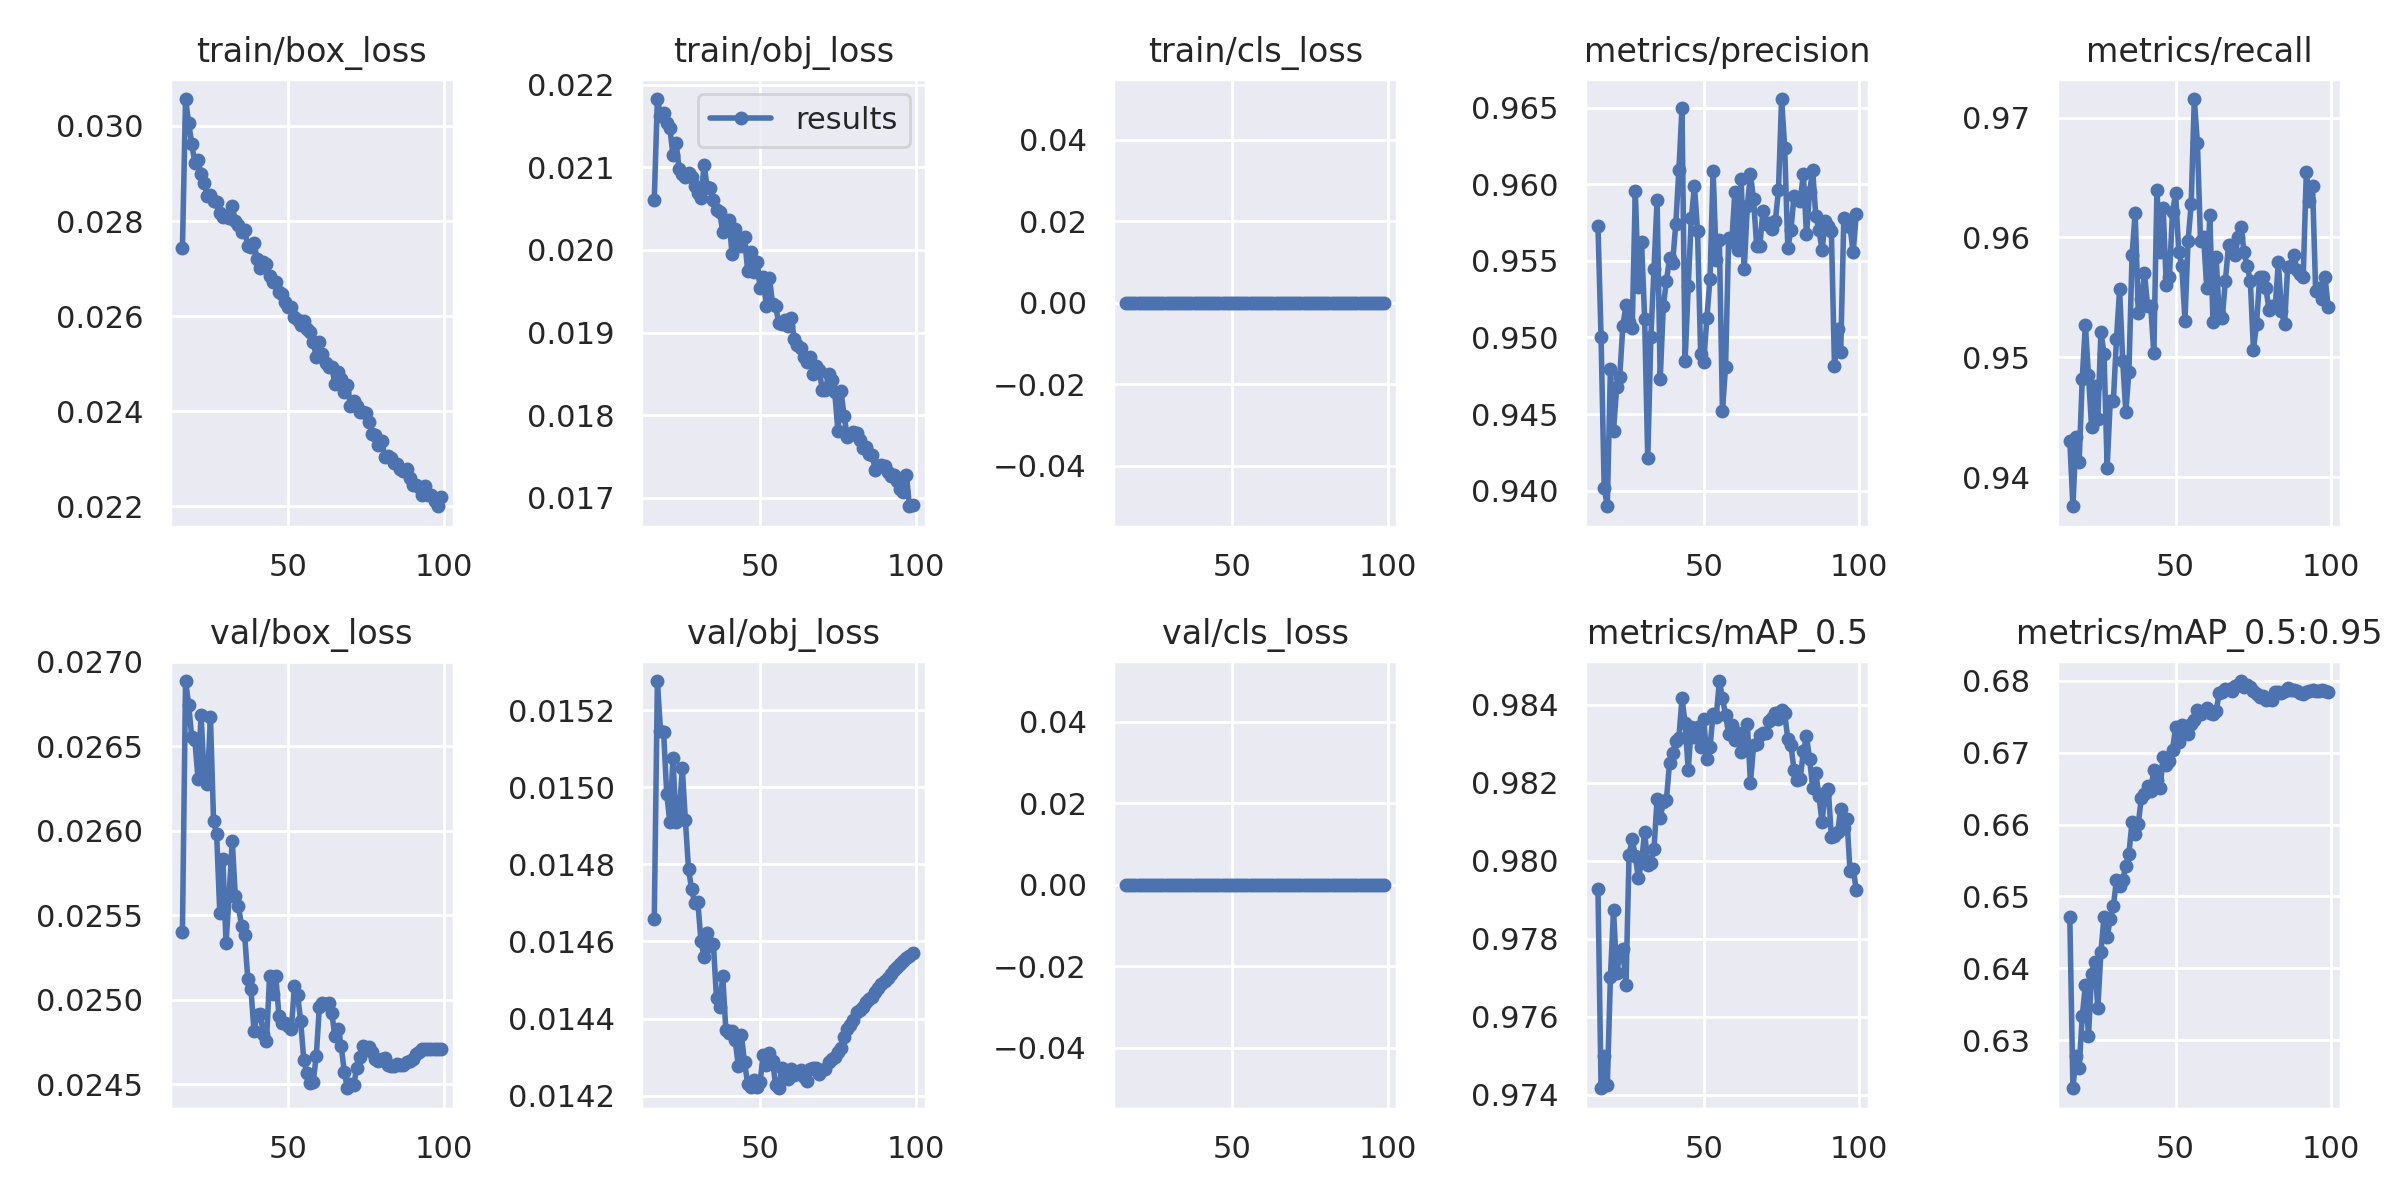

Source data for this figure (header and first rows):
epoch, train/box_loss, train/obj_loss, train/cls_loss, metrics/precision, metrics/recall, metrics/mAP_0.5, metrics/mAP_0.5:0.95, val/box_loss, val/obj_loss, val/cls_loss, x/lr0, x/lr1, x/lr2
16, 0.02743, 0.02061, 0, 0.9573, 0.943, 0.9793, 0.6472, 0.0254, 0.01466, 0, 0.002318, 0.002318, 0.002318
17, 0.03057, 0.02183, 0, 0.95, 0.9376, 0.9742, 0.6233, 0.02689, 0.01528, 0, 0.009443, 0.009443, 0.009443
18, 0.03006, 0.02163, 0, 0.9402, 0.9434, 0.975, 0.6278, 0.02675, 0.01515, 0, 0.009373, 0.009373, 0.009373
19, 0.02962, 0.02165, 0, 0.939, 0.9413, 0.9742, 0.6261, 0.02655, 0.01514, 0, 0.0093, 0.0093, 0.0093
20, 0.02922, 0.02153, 0, 0.9479, 0.9482, 0.977, 0.6333, 0.02653, 0.01498, 0, 0.009222, 0.009222, 0.009222
21, 0.02929, 0.02148, 0, 0.9439, 0.9527, 0.9788, 0.6376, 0.02631, 0.01491, 0, 0.009141, 0.009141, 0.009141
22, 0.02898, 0.02115, 0, 0.9467, 0.9485, 0.9771, 0.6306, 0.02668, 0.01508, 0, 0.009056, 0.009056, 0.009056
23, 0.02881, 0.0213, 0, 0.9474, 0.9442, 0.9776, 0.6392, 0.02631, 0.01491, 0, 0.008967, 0.008967, 0.008967
24, 0.02853, 0.02098, 0, 0.9508, 0.9476, 0.9777, 0.6409, 0.02627, 0.01493, 0, 0.008875, 0.008875, 0.008875
25, 0.02855, 0.02091, 0, 0.9521, 0.9449, 0.9768, 0.6344, 0.02667, 0.01505, 0, 0.00878, 0.00878, 0.00878
26, 0.02842, 0.02089, 0, 0.951, 0.9522, 0.9802, 0.6423, 0.02606, 0.01491, 0, 0.008682, 0.008682, 0.008682
27, 0.02839, 0.02093, 0, 0.9506, 0.9503, 0.9806, 0.6472, 0.02598, 0.01479, 0, 0.00858, 0.00858, 0.00858
28, 0.02818, 0.02088, 0, 0.9596, 0.9408, 0.9801, 0.6443, 0.02552, 0.01474, 0, 0.008476, 0.008476, 0.008476
29, 0.02808, 0.02078, 0, 0.9533, 0.9464, 0.9796, 0.6469, 0.02583, 0.0147, 0, 0.008368, 0.008368, 0.008368
30, 0.0281, 0.02069, 0, 0.9563, 0.9464, 0.98, 0.6486, 0.02533, 0.0147, 0, 0.008258, 0.008258, 0.008258
31, 0.02807, 0.02062, 0, 0.9512, 0.9516, 0.9807, 0.6524, 0.02562, 0.0146, 0, 0.008145, 0.008145, 0.008145
32, 0.02831, 0.02103, 0, 0.9421, 0.9557, 0.9799, 0.6514, 0.02594, 0.01456, 0, 0.008029, 0.008029, 0.008029
33, 0.028, 0.02076, 0, 0.95, 0.9497, 0.9799, 0.6522, 0.02561, 0.01462, 0, 0.007911, 0.007911, 0.007911
34, 0.02791, 0.02075, 0, 0.9545, 0.9455, 0.9803, 0.6543, 0.02555, 0.01459, 0, 0.007791, 0.007791, 0.007791
35, 0.02777, 0.0206, 0, 0.959, 0.9488, 0.9816, 0.656, 0.02544, 0.01459, 0, 0.007668, 0.007668, 0.007668
36, 0.02781, 0.02049, 0, 0.9473, 0.9585, 0.9811, 0.6604, 0.02538, 0.01445, 0, 0.007543, 0.007543, 0.007543
37, 0.02747, 0.02046, 0, 0.9521, 0.9621, 0.9815, 0.6586, 0.02512, 0.01443, 0, 0.007416, 0.007416, 0.007416
38, 0.02746, 0.02022, 0, 0.9537, 0.9537, 0.9816, 0.6601, 0.02506, 0.01451, 0, 0.007287, 0.007287, 0.007287
39, 0.02753, 0.02035, 0, 0.9552, 0.9549, 0.9825, 0.6638, 0.02482, 0.01437, 0, 0.007157, 0.007157, 0.007157
40, 0.0272, 0.02037, 0, 0.9549, 0.957, 0.9828, 0.6643, 0.02491, 0.01436, 0, 0.007024, 0.007024, 0.007024
41, 0.02701, 0.01995, 0, 0.9574, 0.9543, 0.9831, 0.6653, 0.02492, 0.01437, 0, 0.006891, 0.006891, 0.006891
42, 0.02714, 0.02025, 0, 0.9609, 0.9543, 0.9831, 0.6647, 0.0248, 0.01434, 0, 0.006756, 0.006756, 0.006756
43, 0.02709, 0.02006, 0, 0.965, 0.9503, 0.9842, 0.6676, 0.02476, 0.01428, 0, 0.006619, 0.006619, 0.006619
44, 0.02685, 0.02004, 0, 0.9485, 0.9639, 0.9835, 0.6662, 0.02514, 0.01436, 0, 0.006482, 0.006482, 0.006482
45, 0.02672, 0.02015, 0, 0.9533, 0.9588, 0.9823, 0.6651, 0.02503, 0.01429, 0, 0.006343, 0.006343, 0.006343
46, 0.02671, 0.01975, 0, 0.9578, 0.9625, 0.9834, 0.6694, 0.02514, 0.01423, 0, 0.006204, 0.006204, 0.006204
47, 0.0265, 0.01997, 0, 0.9599, 0.956, 0.9832, 0.6682, 0.02491, 0.01422, 0, 0.006064, 0.006064, 0.006064
48, 0.02645, 0.01974, 0, 0.9569, 0.9567, 0.9834, 0.6689, 0.02486, 0.01424, 0, 0.005923, 0.005923, 0.005923
49, 0.02629, 0.01986, 0, 0.9489, 0.9622, 0.9829, 0.6704, 0.02487, 0.01422, 0, 0.005783, 0.005783, 0.005783
50, 0.02618, 0.01954, 0, 0.9484, 0.9637, 0.9836, 0.6736, 0.02484, 0.01423, 0, 0.005641, 0.005641, 0.005641
51, 0.0262, 0.01967, 0, 0.9513, 0.9588, 0.9826, 0.6714, 0.02483, 0.01431, 0, 0.0055, 0.0055, 0.0055
52, 0.02599, 0.01932, 0, 0.9538, 0.9576, 0.9829, 0.6739, 0.02508, 0.01428, 0, 0.005359, 0.005359, 0.005359
53, 0.02593, 0.01966, 0, 0.9609, 0.9531, 0.9838, 0.6734, 0.02503, 0.01431, 0, 0.005217, 0.005217, 0.005217
54, 0.02582, 0.01935, 0, 0.9551, 0.9597, 0.9837, 0.6726, 0.02487, 0.01429, 0, 0.005077, 0.005077, 0.005077
55, 0.0259, 0.01932, 0, 0.9564, 0.9628, 0.9846, 0.674, 0.02464, 0.01423, 0, 0.004936, 0.004936, 0.004936
56, 0.02573, 0.01912, 0, 0.9452, 0.9715, 0.9842, 0.6746, 0.02457, 0.01422, 0, 0.004796, 0.004796, 0.004796
57, 0.02566, 0.0191, 0, 0.9481, 0.9679, 0.9837, 0.676, 0.02451, 0.01427, 0, 0.004657, 0.004657, 0.004657
58, 0.02545, 0.01915, 0, 0.9565, 0.9597, 0.9832, 0.6754, 0.02451, 0.01425, 0, 0.004518, 0.004518, 0.004518
59, 0.02515, 0.01908, 0, 0.9563, 0.96, 0.9835, 0.6758, 0.02467, 0.01424, 0, 0.004381, 0.004381, 0.004381
60, 0.02545, 0.01918, 0, 0.9595, 0.9558, 0.9831, 0.6762, 0.02496, 0.01427, 0, 0.004245, 0.004245, 0.004245
61, 0.0252, 0.01892, 0, 0.9557, 0.9618, 0.9833, 0.6756, 0.02498, 0.01425, 0, 0.004109, 0.004109, 0.004109
62, 0.02501, 0.01884, 0, 0.9603, 0.953, 0.9828, 0.6754, 0.02497, 0.01426, 0, 0.003976, 0.003976, 0.003976
63, 0.02493, 0.01882, 0, 0.9545, 0.9584, 0.983, 0.6757, 0.02498, 0.01427, 0, 0.003843, 0.003843, 0.003843
64, 0.02494, 0.0187, 0, 0.9586, 0.9536, 0.9835, 0.6783, 0.02492, 0.01425, 0, 0.003713, 0.003713, 0.003713
65, 0.02456, 0.01864, 0, 0.9606, 0.9533, 0.982, 0.6784, 0.02478, 0.01424, 0, 0.003584, 0.003584, 0.003584
66, 0.02482, 0.0187, 0, 0.959, 0.9564, 0.983, 0.6789, 0.02483, 0.01427, 0, 0.003457, 0.003457, 0.003457
67, 0.02467, 0.01849, 0, 0.956, 0.9594, 0.983, 0.6789, 0.02473, 0.01427, 0, 0.003332, 0.003332, 0.003332
68, 0.0244, 0.01859, 0, 0.956, 0.9594, 0.9832, 0.6785, 0.02457, 0.01427, 0, 0.003209, 0.003209, 0.003209
69, 0.02456, 0.01855, 0, 0.9582, 0.9585, 0.9833, 0.6794, 0.02448, 0.01426, 0, 0.003089, 0.003089, 0.003089
70, 0.0241, 0.0183, 0, 0.9574, 0.96, 0.9833, 0.6794, 0.0245, 0.01427, 0, 0.002971, 0.002971, 0.002971
71, 0.02422, 0.01831, 0, 0.9575, 0.9609, 0.9836, 0.68, 0.02449, 0.01427, 0, 0.002855, 0.002855, 0.002855
72, 0.0241, 0.0185, 0, 0.9571, 0.9588, 0.9837, 0.6791, 0.02459, 0.01429, 0, 0.002742, 0.002742, 0.002742
73, 0.02399, 0.01843, 0, 0.9576, 0.9576, 0.9838, 0.6794, 0.02466, 0.0143, 0, 0.002632, 0.002632, 0.002632
74, 0.02398, 0.01827, 0, 0.9596, 0.9564, 0.9836, 0.6792, 0.02473, 0.0143, 0, 0.002524, 0.002524, 0.002524
75, 0.02397, 0.01781, 0, 0.9656, 0.9507, 0.9839, 0.6787, 0.02471, 0.01431, 0, 0.00242, 0.00242, 0.00242
... 24 more rows
